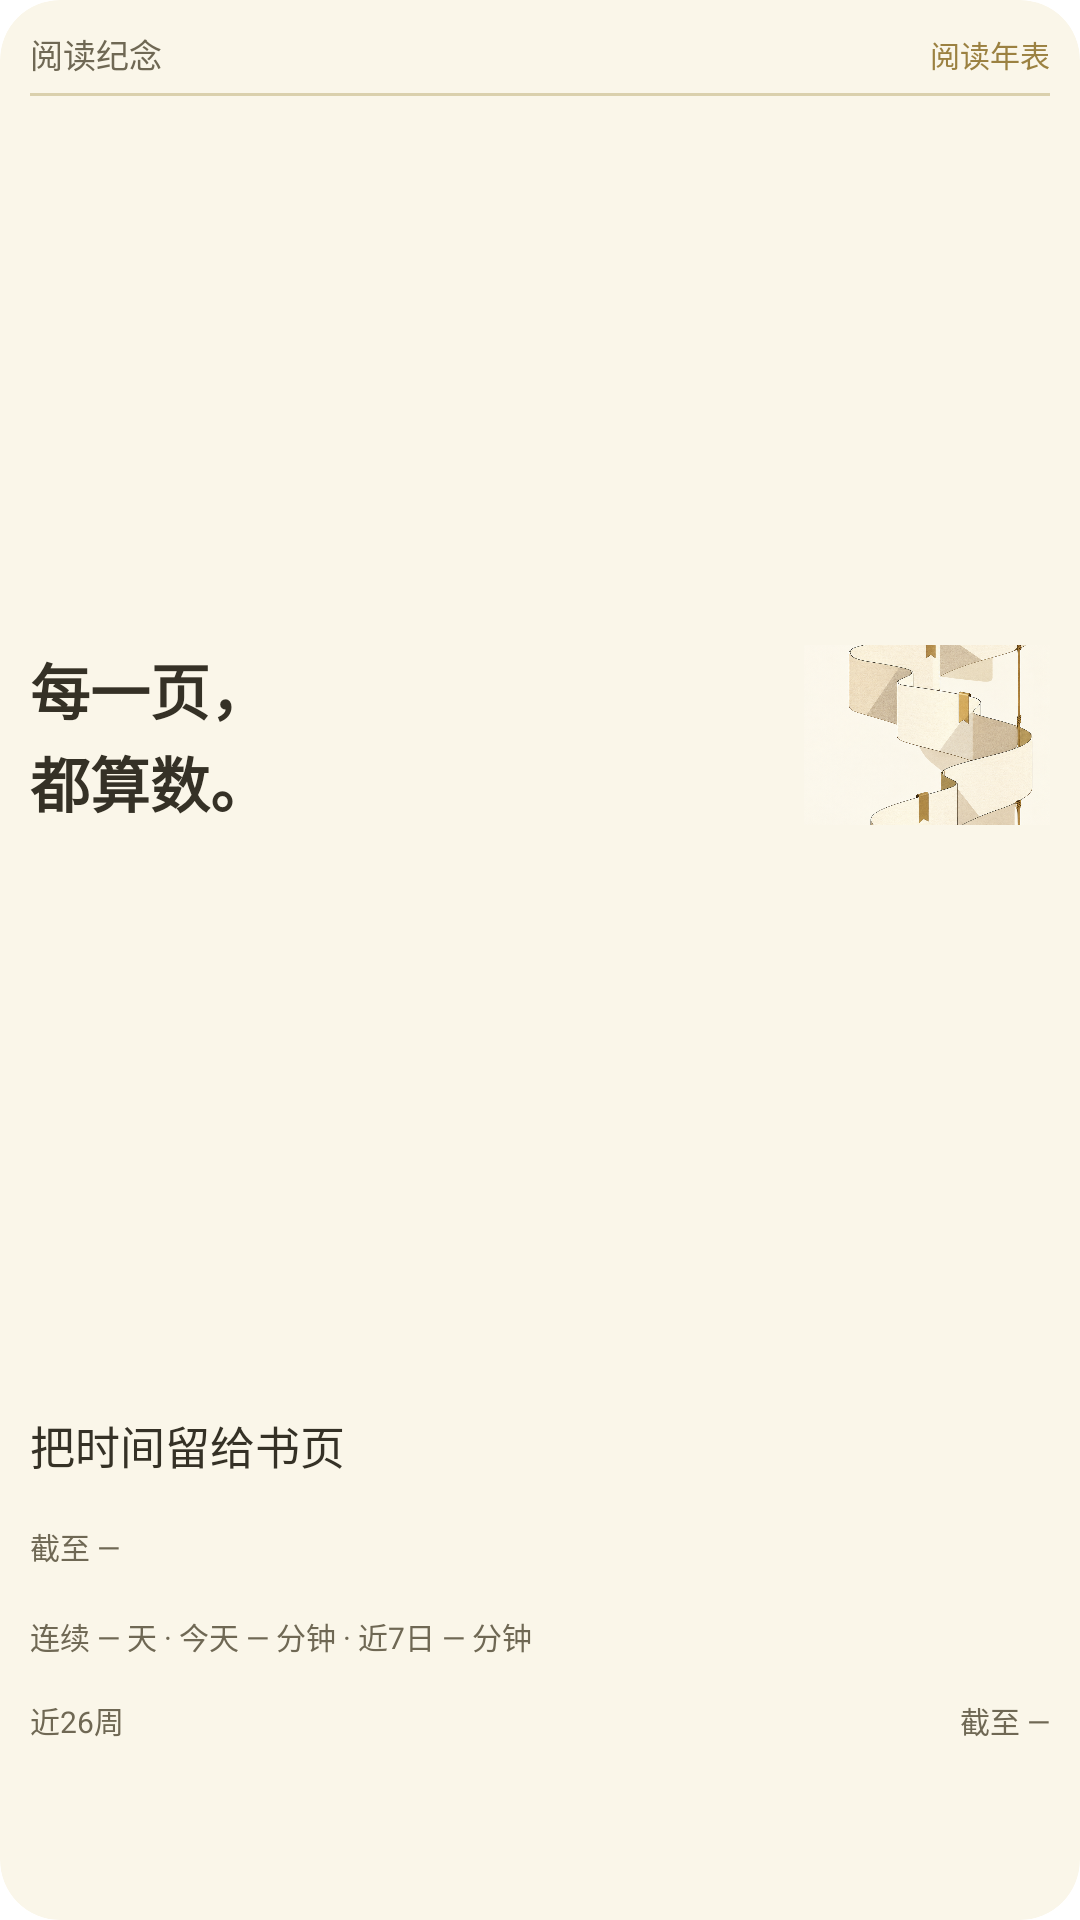

Here is an Android app screen rendered from its layout file. Give the layout XML and the strings, colors and styles it references.
<!-- AndroidManifest.xml: fallback theme Theme.MaterialComponents.DayNight.NoActionBar -->
<!-- res/layout/reading_widget_editorial_large.xml -->
<?xml version="1.0" encoding="utf-8"?>
<FrameLayout android:layout_width="match_parent" android:layout_height="match_parent" android:id="@+id/reading_widget_root" android:background="@drawable/reading_widget_surface_editorial" android:clipToOutline="true" xmlns:android="http://schemas.android.com/apk/res/android">
    <LinearLayout android:layout_width="match_parent" android:layout_height="match_parent" android:orientation="vertical" android:padding="10dp">
        <LinearLayout android:layout_width="match_parent" android:layout_height="16dp" android:orientation="horizontal" android:gravity="center_vertical">
            <TextView android:layout_width="0dp" android:layout_height="wrap_content" android:text="阅读纪念" android:textSize="11sp" android:textColor="#6F6854" android:includeFontPadding="false" android:fontFamily="sans-serif" android:maxLines="1" android:ellipsize="end" android:id="@+id/widget_heading" android:layout_weight="1" />
            <TextView android:layout_width="wrap_content" android:layout_height="wrap_content" android:text="阅读年表" android:textSize="10sp" android:textColor="#9B8141" android:includeFontPadding="false" android:fontFamily="sans-serif" android:maxLines="1" android:ellipsize="end" />
        </LinearLayout>
        <ImageView android:layout_width="match_parent" android:layout_height="1dp" android:background="#DAD0AD" android:importantForAccessibility="no" android:layout_marginTop="5dp" />
        <FrameLayout android:layout_width="match_parent" android:layout_height="0dp" android:layout_weight="1" android:layout_marginTop="3dp">
            <ImageView android:layout_width="82dp" android:layout_height="60dp" android:src="@drawable/reading_widget_art_editorial_117" android:scaleType="centerCrop" android:importantForAccessibility="no" android:layout_gravity="center_vertical|end" />
            <TextView android:layout_width="160dp" android:layout_height="wrap_content" android:text="每一页，&#10;都算数。" android:textSize="20sp" android:textColor="#353126" android:includeFontPadding="false" android:maxLines="2" android:ellipsize="end" android:id="@+id/widget_value" android:layout_gravity="center_vertical" android:lineSpacingExtra="2dp" android:background="#FAF6E9" style="@style/ReadingWidgetSerifBold" />
        </FrameLayout>
        <LinearLayout android:layout_width="match_parent" android:layout_height="48dp" android:orientation="horizontal" android:gravity="center_vertical" android:layout_marginTop="3dp">
            <TextView android:layout_width="0dp" android:layout_height="wrap_content" android:text="把时间留给书页" android:textSize="15sp" android:textColor="#353126" android:includeFontPadding="false" android:fontFamily="sans-serif" android:maxLines="2" android:ellipsize="end" android:id="@+id/widget_detail" android:lineSpacingExtra="2dp" android:layout_weight="1" />
            <FrameLayout android:layout_width="36dp" android:layout_height="48dp" android:id="@+id/widget_cover_container" android:visibility="gone" android:layout_marginStart="12dp">
                <ImageView android:id="@+id/widget_cover" android:layout_width="match_parent" android:layout_height="match_parent" android:scaleType="centerCrop" android:contentDescription="最近读到书尾的书籍封面" />
                <TextView android:layout_width="match_parent" android:layout_height="wrap_content" android:text="" android:textSize="11sp" android:textColor="#18232C" android:includeFontPadding="false" android:fontFamily="sans-serif" android:maxLines="1" android:ellipsize="end" android:id="@+id/widget_bookmark" android:visibility="gone" />
            </FrameLayout>
        </LinearLayout>
        <TextView android:layout_width="match_parent" android:layout_height="30dp" android:text="截至 —" android:textSize="10sp" android:textColor="#6F6854" android:includeFontPadding="false" android:fontFamily="sans-serif" android:maxLines="2" android:ellipsize="end" android:id="@+id/widget_caption" android:layout_marginTop="2dp" />
        <TextView android:layout_width="match_parent" android:layout_height="28dp" android:text="连续 — 天 · 今天 — 分钟 · 近7日 — 分钟" android:textSize="10sp" android:textColor="#6F6854" android:includeFontPadding="false" android:fontFamily="sans-serif" android:maxLines="2" android:ellipsize="end" android:id="@+id/widget_totals" />
        <LinearLayout android:layout_width="match_parent" android:layout_height="15dp" android:orientation="horizontal" android:gravity="center_vertical">
            <TextView android:layout_width="0dp" android:layout_height="wrap_content" android:text="近26周" android:textSize="10sp" android:textColor="#6F6854" android:includeFontPadding="false" android:fontFamily="sans-serif" android:maxLines="1" android:ellipsize="end" android:id="@+id/widget_heatmap_heading" android:layout_weight="1" />
            <TextView android:layout_width="wrap_content" android:layout_height="wrap_content" android:text="截至 —" android:textSize="10sp" android:textColor="#6F6854" android:includeFontPadding="false" android:fontFamily="sans-serif" android:maxLines="1" android:ellipsize="end" android:id="@+id/widget_as_of" android:visibility="visible" />
        </LinearLayout>
        <ImageView android:id="@+id/widget_heatmap" android:layout_width="match_parent" android:layout_height="49dp" android:scaleType="fitCenter" android:contentDescription="近26周阅读热力图" />
    </LinearLayout>
</FrameLayout>
<!-- resources referenced by this layout -->
<resources>
  <!-- drawable reading_widget_art_editorial_117: webp bitmap (drawable-nodpi, 730170 bytes) -->
  <!-- drawable reading_widget_surface_editorial (drawable) -->
  <?xml version="1.0" encoding="utf-8"?>
  <shape android:shape="rectangle" xmlns:android="http://schemas.android.com/apk/res/android">
      <solid android:color="#FAF6E9" />
      <corners android:radius="20dp" />
  </shape>
  <style name="ReadingWidgetSerifBold">
          <item name="android:fontFamily">serif</item>
          <item name="android:textStyle">bold</item>
      </style>
</resources>
